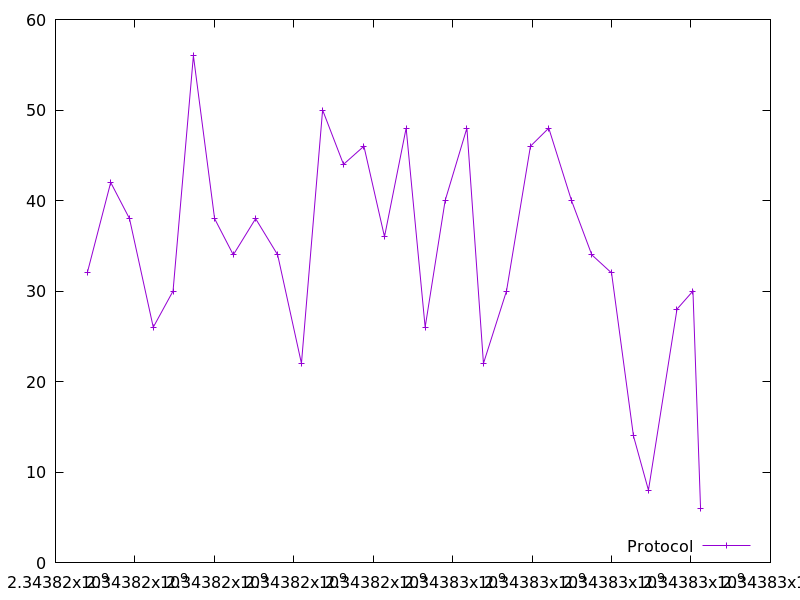

Values plotted in this chart, from the file beside it:
2343816799.306326, 32.0
2343817390, 42.0
2343817863, 38.0
2343818461, 26.0
2343818960, 30.0
2343819472, 56.0
2343820006, 38.0
2343820477, 34.0
2343821038, 38.0
2343821593, 34.0
2343822192, 22.0
2343822725, 50.0
2343823251, 44.0
2343823764, 46.0
2343824283, 36.0
2343824828, 48.0
2343825306, 26.0
2343825810, 40.0
2343826358, 48.0
2343826774, 22.0
2343827355, 30.0
2343827957, 46.0
2343828419, 48.0
2343828991, 40.0
2343829502, 34.0
2343829999, 32.0
2343830551, 14.0
2343830928, 8.0
2343831648, 28.0
2343832049, 30.0
2343832241, 6.0
